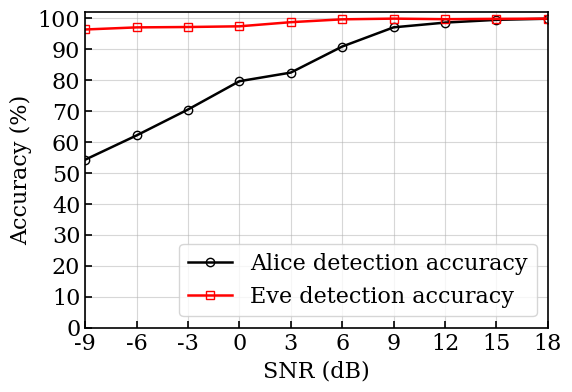

This figure's Python source:
import matplotlib
matplotlib.use('Agg')

import matplotlib.pyplot as plt
import numpy as np


def plot_accuracy_vs_snr(snr, alice_acc, eve_acc, save_path):

    # =====================
    # 全局风格设置（SCI标准）
    # =====================
    plt.rcParams['font.family'] = 'serif'
    plt.rcParams['font.size'] = 16
    plt.rcParams['axes.linewidth'] = 1.2
    plt.rcParams['lines.markersize'] = 6

    # =====================
    # 绘图
    # =====================
    fig, ax = plt.subplots(figsize=(6, 4.2))

    # Alice — 黑色实线 + 空心圆
    ax.plot(
        snr, alice_acc * 100,
        color='black', linestyle='-', linewidth=1.8,
        marker='o', markerfacecolor='none', markeredgecolor='black',
        label='Alice detection accuracy'
    )

    # Eve — 红色实线 + 空心方块
    ax.plot(
        snr, eve_acc * 100,
        color='red', linestyle='-', linewidth=1.8,
        marker='s', markerfacecolor='none', markeredgecolor='red',
        label='Eve detection accuracy'
    )

    # =====================
    # 坐标轴设置
    # =====================
    ax.set_xlabel('SNR (dB)')
    ax.set_ylabel('Accuracy (%)')

    ax.set_xticks(snr)
    ax.set_xlim(min(snr), max(snr))
    ax.set_ylim(0, 102)
    ax.set_yticks(np.arange(0, 101, 10))

    ax.tick_params(direction='in', length=5, width=1.2)

    # 打开四周边框
    for spine in ax.spines.values():
        spine.set_visible(True)
        spine.set_linewidth(1.2)

    # =====================
    # 网格与图例
    # =====================
    ax.grid(True, linestyle='-', alpha=0.5)

    ax.legend(
        loc='lower right',
        frameon=True
    )

    # =====================
    # 保存
    # =====================
    fig.tight_layout()
    fig.savefig(save_path, dpi=600)
    plt.close(fig)


# =====================
# 主程序
# =====================
if __name__ == "__main__":

    snr = np.array([-9, -6, -3, 0, 3, 6, 9, 12, 15, 18])

    alice_acc = np.array([
        0.5428788, 0.62136365, 0.70515154, 0.79666669, 0.82454548,
        0.9087879, 0.9709091, 0.98621213, 0.99515152, 0.99878788
    ])

    eve_acc = np.array([
        0.96393942, 0.9707576, 0.97196972, 0.97424244, 0.98757577,
        0.99681818, 0.99909091, 0.99727273, 0.99833333, 0.99909091
    ])

    plot_accuracy_vs_snr(
        snr,
        alice_acc,
        eve_acc,
        save_path='accuracy_sci_style.png'
    )
